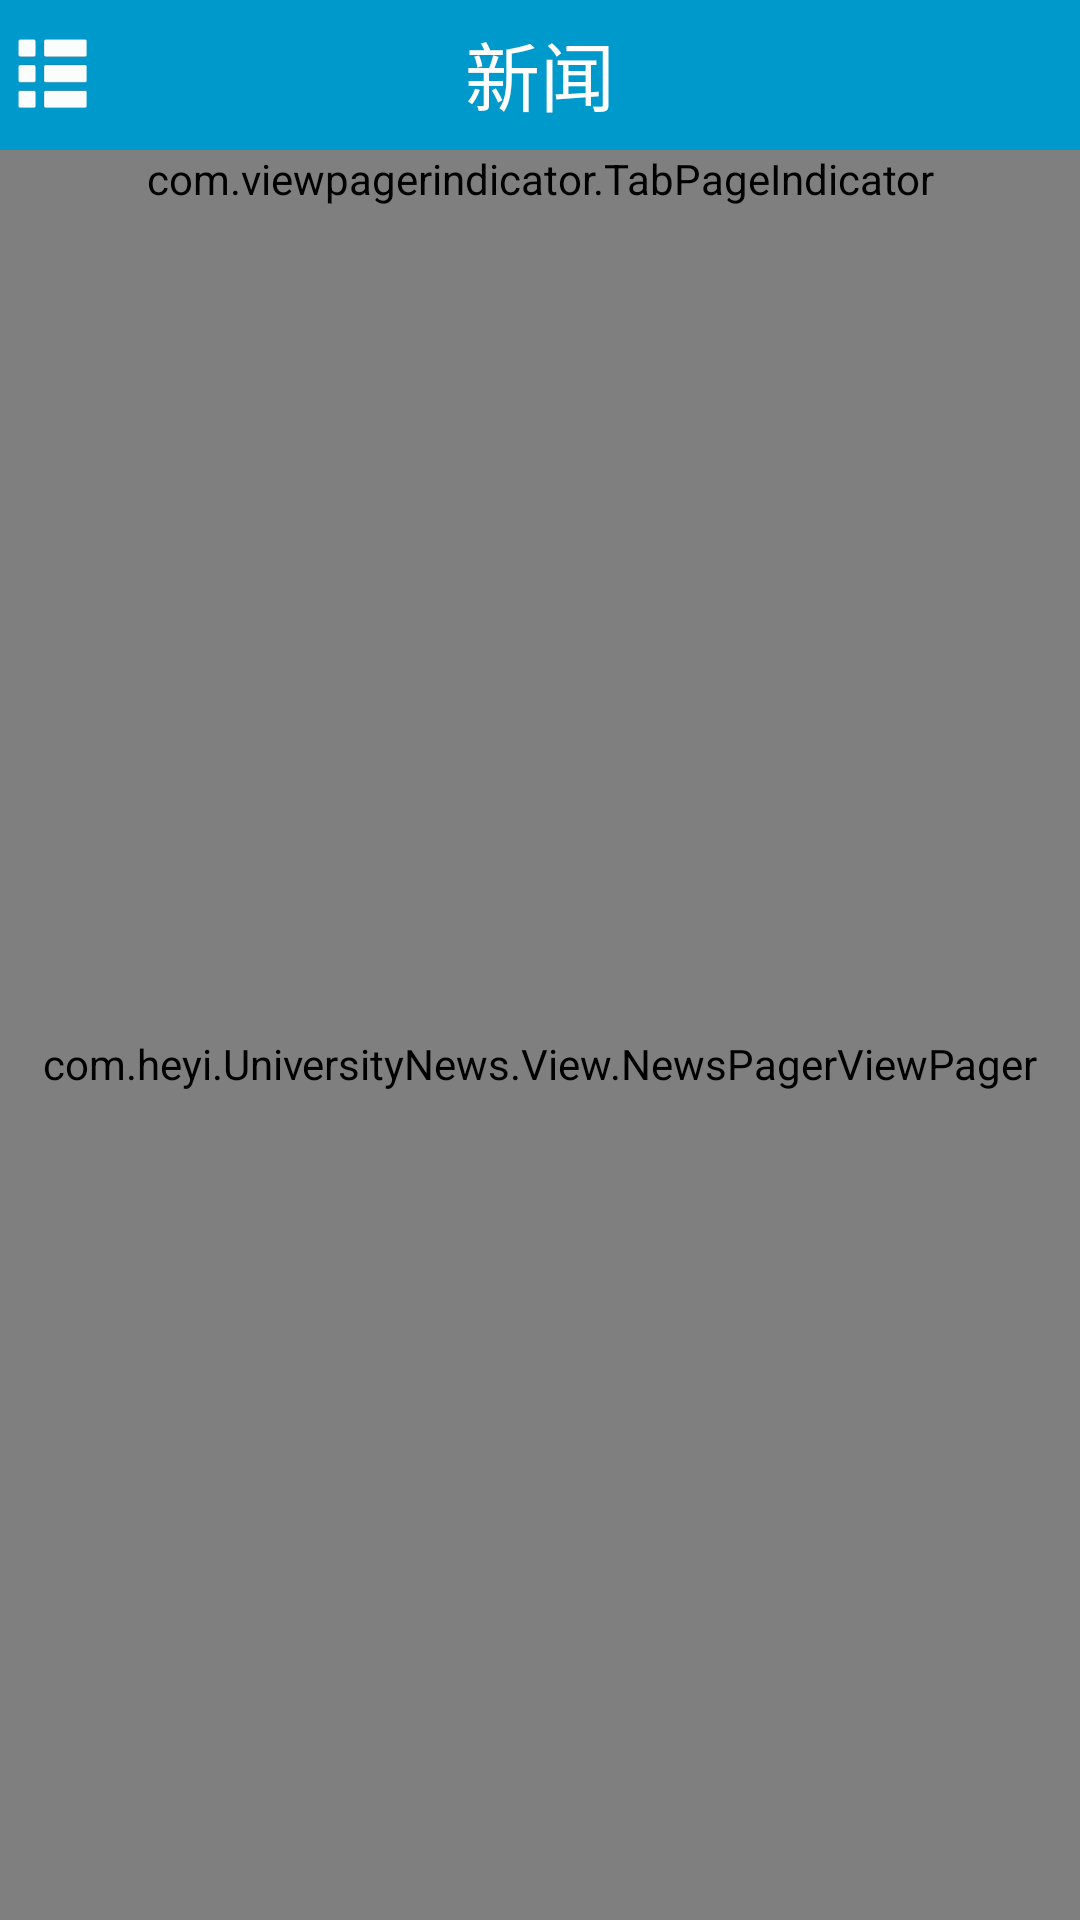

Write the Android layout XML for this screen, with the resource values it uses.
<!-- AndroidManifest.xml: application theme AppTheme -->
<!-- res/layout/pager_news.xml -->
<?xml version="1.0" encoding="utf-8"?>
<LinearLayout xmlns:android="http://schemas.android.com/apk/res/android"
    android:orientation="vertical"
    android:layout_width="match_parent"
    android:layout_height="match_parent">
    <RelativeLayout
        android:layout_width="match_parent"
        android:layout_height="50dp"
        android:gravity="center_vertical"
        android:background="@android:color/holo_blue_dark"
        >
        <ImageView
            android:id="@+id/toggle_silding_menu_news_pager"
            android:layout_width="25dp"
            android:src="@mipmap/open_silding_menu"
            android:layout_marginLeft="5dp"
            android:layout_marginTop="10dp"
            android:layout_height="25dp" />
        <TextView
            android:layout_width="wrap_content"
            android:layout_height="wrap_content"
            android:textColor="@android:color/white"
            android:text="新闻"
            android:textSize="25sp"
            android:paddingBottom="5dp"
            android:layout_centerInParent="true"
            />
    </RelativeLayout>
    <com.viewpagerindicator.TabPageIndicator
        android:id="@+id/view_pager_news_pager_indicator"
        android:layout_width="match_parent"
        android:layout_height="wrap_content"
        />
    <com.heyi.UniversityNews.View.NewsPagerViewPager
        android:id="@+id/view_pager_news_pager"
        android:layout_width="match_parent"
        android:layout_height="match_parent">
    </com.heyi.UniversityNews.View.NewsPagerViewPager>
</LinearLayout>
<!-- resources referenced by this layout -->
<resources>
  <!-- mipmap open_silding_menu: png bitmap (mipmap-hdpi, 2173 bytes) -->
  <style name="AppTheme" parent="Theme.AppCompat.Light.DarkActionBar">
          
          <item name="colorPrimary">@color/colorPrimary</item>
          <item name="colorPrimaryDark">@color/colorPrimaryDark</item>
          <item name="colorAccent">@color/colorAccent</item>
      </style>
  <!-- not gathered from this repository: default colours our renderer supplied (Android Studio template values) -->
  <color name="colorPrimary">#FF6200EE</color>
  <color name="colorPrimaryDark">#FF3700B3</color>
  <color name="colorAccent">#FF03DAC5</color>
</resources>
